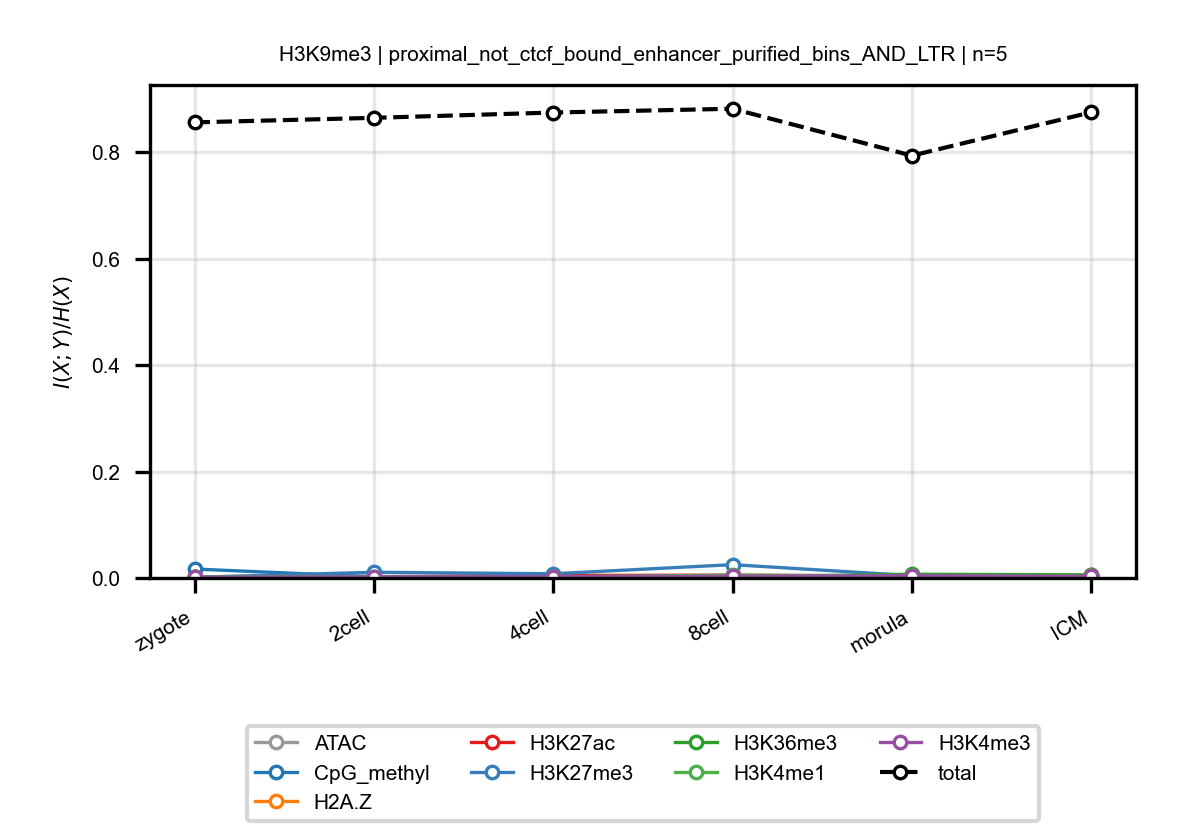

The data file committed next to this chart (first rows):
anchor, target, n_bins, stage, block, normalized_mi
H3K9me3, ATAC, 5, zygote, proximal_not_ctcf_bound_enhancer_purifie…, 0.001668
H3K9me3, ATAC, 5, 2cell, proximal_not_ctcf_bound_enhancer_purifie…, 0.002826
H3K9me3, ATAC, 5, 4cell, proximal_not_ctcf_bound_enhancer_purifie…, 0.002661
H3K9me3, ATAC, 5, 8cell, proximal_not_ctcf_bound_enhancer_purifie…, 0.004046
H3K9me3, ATAC, 5, morula, proximal_not_ctcf_bound_enhancer_purifie…, 0.003495
H3K9me3, ATAC, 5, ICM, proximal_not_ctcf_bound_enhancer_purifie…, 0.003586
H3K9me3, CpG_methyl, 5, zygote, proximal_not_ctcf_bound_enhancer_purifie…, 0.0168
H3K9me3, CpG_methyl, 5, 2cell, proximal_not_ctcf_bound_enhancer_purifie…, 0.002307
H3K9me3, CpG_methyl, 5, 4cell, proximal_not_ctcf_bound_enhancer_purifie…, 0.002795
H3K9me3, CpG_methyl, 5, 8cell, proximal_not_ctcf_bound_enhancer_purifie…, 0.001128
H3K9me3, CpG_methyl, 5, morula, proximal_not_ctcf_bound_enhancer_purifie…, 0.002007
H3K9me3, CpG_methyl, 5, ICM, proximal_not_ctcf_bound_enhancer_purifie…, 0.001803
H3K9me3, H2A.Z, 5, zygote, proximal_not_ctcf_bound_enhancer_purifie…, 0.00107
H3K9me3, H2A.Z, 5, 2cell, proximal_not_ctcf_bound_enhancer_purifie…, 0.001566
H3K9me3, H2A.Z, 5, 4cell, proximal_not_ctcf_bound_enhancer_purifie…, 0.004398
H3K9me3, H2A.Z, 5, 8cell, proximal_not_ctcf_bound_enhancer_purifie…, 0.002109
H3K9me3, H2A.Z, 5, morula, proximal_not_ctcf_bound_enhancer_purifie…, 0.001609
H3K9me3, H2A.Z, 5, ICM, proximal_not_ctcf_bound_enhancer_purifie…, 0.002346
H3K9me3, H3K27ac, 5, zygote, proximal_not_ctcf_bound_enhancer_purifie…, 0.0008952
H3K9me3, H3K27ac, 5, 2cell, proximal_not_ctcf_bound_enhancer_purifie…, 0.002161
H3K9me3, H3K27ac, 5, 4cell, proximal_not_ctcf_bound_enhancer_purifie…, 0.004693
H3K9me3, H3K27ac, 5, 8cell, proximal_not_ctcf_bound_enhancer_purifie…, 0.005263
H3K9me3, H3K27ac, 5, morula, proximal_not_ctcf_bound_enhancer_purifie…, 0.003603
H3K9me3, H3K27ac, 5, ICM, proximal_not_ctcf_bound_enhancer_purifie…, 0.004646
H3K9me3, H3K27me3, 5, zygote, proximal_not_ctcf_bound_enhancer_purifie…, 0.001353
H3K9me3, H3K27me3, 5, 2cell, proximal_not_ctcf_bound_enhancer_purifie…, 0.0107
H3K9me3, H3K27me3, 5, 4cell, proximal_not_ctcf_bound_enhancer_purifie…, 0.007875
H3K9me3, H3K27me3, 5, 8cell, proximal_not_ctcf_bound_enhancer_purifie…, 0.02502
H3K9me3, H3K27me3, 5, morula, proximal_not_ctcf_bound_enhancer_purifie…, 0.00431
H3K9me3, H3K27me3, 5, ICM, proximal_not_ctcf_bound_enhancer_purifie…, 0.002599
H3K9me3, H3K36me3, 5, zygote, proximal_not_ctcf_bound_enhancer_purifie…, 0.002407
H3K9me3, H3K36me3, 5, 2cell, proximal_not_ctcf_bound_enhancer_purifie…, 0.0008375
H3K9me3, H3K36me3, 5, 4cell, proximal_not_ctcf_bound_enhancer_purifie…, 0.002422
H3K9me3, H3K36me3, 5, 8cell, proximal_not_ctcf_bound_enhancer_purifie…, 0.002224
H3K9me3, H3K36me3, 5, morula, proximal_not_ctcf_bound_enhancer_purifie…, 0.006986
H3K9me3, H3K36me3, 5, ICM, proximal_not_ctcf_bound_enhancer_purifie…, 0.005891
H3K9me3, H3K4me1, 5, zygote, proximal_not_ctcf_bound_enhancer_purifie…, 0.00208
H3K9me3, H3K4me1, 5, 2cell, proximal_not_ctcf_bound_enhancer_purifie…, 0.002338
H3K9me3, H3K4me1, 5, 4cell, proximal_not_ctcf_bound_enhancer_purifie…, 0.002273
H3K9me3, H3K4me1, 5, 8cell, proximal_not_ctcf_bound_enhancer_purifie…, 0.005273
H3K9me3, H3K4me1, 5, morula, proximal_not_ctcf_bound_enhancer_purifie…, 0.003669
H3K9me3, H3K4me1, 5, ICM, proximal_not_ctcf_bound_enhancer_purifie…, 0.003051
H3K9me3, H3K4me3, 5, zygote, proximal_not_ctcf_bound_enhancer_purifie…, 0.001611
H3K9me3, H3K4me3, 5, 2cell, proximal_not_ctcf_bound_enhancer_purifie…, 0.001981
H3K9me3, H3K4me3, 5, 4cell, proximal_not_ctcf_bound_enhancer_purifie…, 0.002452
H3K9me3, H3K4me3, 5, 8cell, proximal_not_ctcf_bound_enhancer_purifie…, 0.003156
H3K9me3, H3K4me3, 5, morula, proximal_not_ctcf_bound_enhancer_purifie…, 0.004294
H3K9me3, H3K4me3, 5, ICM, proximal_not_ctcf_bound_enhancer_purifie…, 0.003054
H3K9me3, total, 5, zygote, proximal_not_ctcf_bound_enhancer_purifie…, 0.8559
H3K9me3, total, 5, 2cell, proximal_not_ctcf_bound_enhancer_purifie…, 0.8644
H3K9me3, total, 5, 4cell, proximal_not_ctcf_bound_enhancer_purifie…, 0.8744
H3K9me3, total, 5, 8cell, proximal_not_ctcf_bound_enhancer_purifie…, 0.8815
H3K9me3, total, 5, morula, proximal_not_ctcf_bound_enhancer_purifie…, 0.7934
H3K9me3, total, 5, ICM, proximal_not_ctcf_bound_enhancer_purifie…, 0.8749
